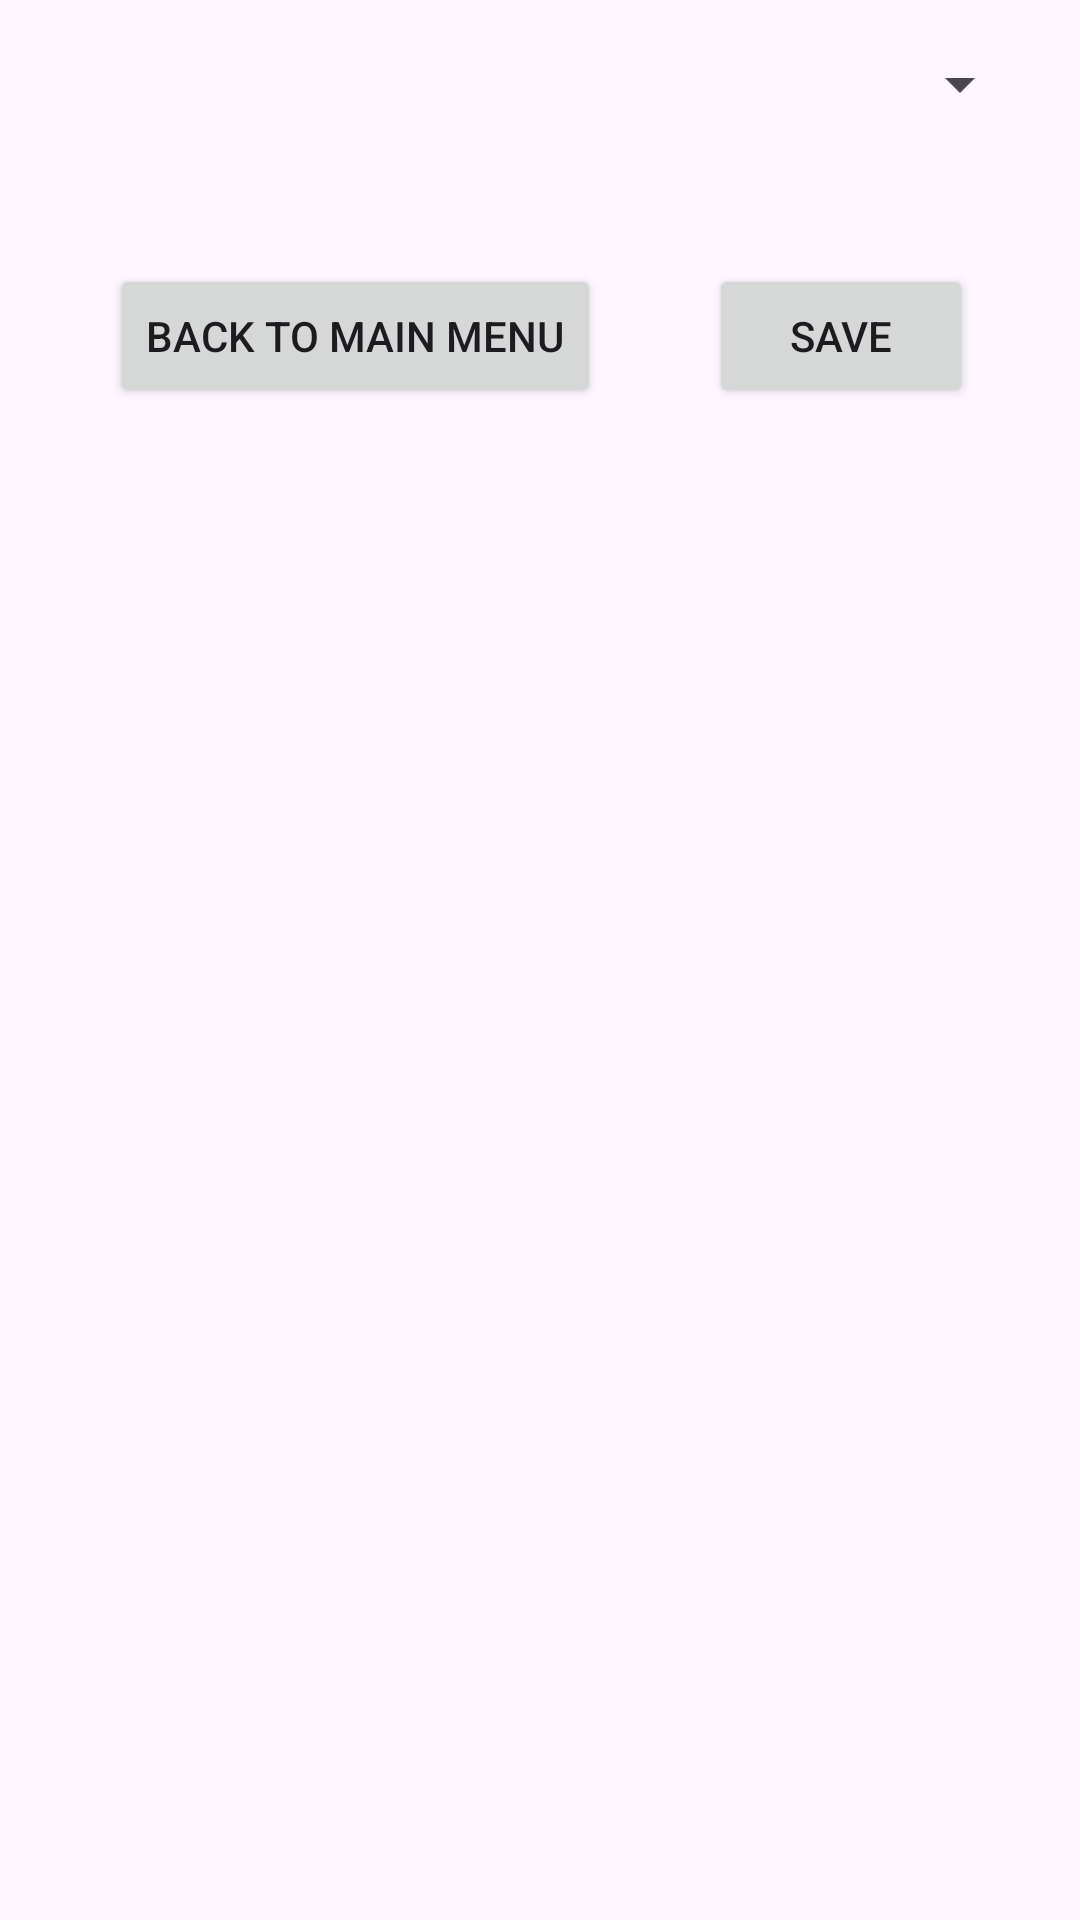

Write the Android layout XML for this screen, with the resource values it uses.
<!-- AndroidManifest.xml: application theme Theme.WorkdayTracker -->
<!-- res/layout/activity_data_entry.xml -->
<?xml version="1.0" encoding="utf-8"?>
<ScrollView
    xmlns:android="http://schemas.android.com/apk/res/android"
    xmlns:app="http://schemas.android.com/apk/res-auto"
    xmlns:tools="http://schemas.android.com/tools"
    android:layout_width="match_parent"
    android:layout_height="wrap_content">
    


    
    <androidx.constraintlayout.widget.ConstraintLayout
        android:layout_width="match_parent"
        android:layout_height="match_parent"
        android:orientation="vertical">

        

        
        <Spinner
            android:id="@+id/spinnerMonth"
            android:layout_width="0dp"
            android:layout_height="wrap_content"
            android:layout_margin="16dp"
            android:layout_marginTop="16dp"
            app:layout_constraintEnd_toEndOf="parent"
            app:layout_constraintStart_toStartOf="parent"
            app:layout_constraintTop_toTopOf="parent" />

        <TableLayout
            android:id="@+id/tableLayout"
            android:layout_width="match_parent"
            android:layout_height="wrap_content"
            android:stretchColumns="1"
            app:layout_constraintBottom_toBottomOf="parent"
            app:layout_constraintEnd_toEndOf="@+id/spinnerMonth"
            app:layout_constraintStart_toStartOf="@+id/spinnerMonth"
            app:layout_constraintTop_toBottomOf="@+id/spinnerMonth">

            
        </TableLayout>

        

        <Button
            android:id="@+id/btnSave"
            android:layout_width="wrap_content"
            android:layout_height="wrap_content"
            android:layout_gravity="center"
            android:text="Save"
            app:layout_constraintEnd_toEndOf="parent"
            app:layout_constraintStart_toEndOf="@+id/btnBack"
            app:layout_constraintTop_toTopOf="@+id/btnBack" />

        <Button
            android:id="@+id/btnBack"
            android:layout_width="wrap_content"
            android:layout_height="wrap_content"
            android:onClick="goBackToMainMenu"
            android:text="Back to Main Menu"
            app:layout_constraintEnd_toEndOf="parent"
            app:layout_constraintHorizontal_bias="0.187"
            app:layout_constraintStart_toStartOf="parent"
            app:layout_constraintTop_toBottomOf="@+id/tableLayout" />

    </androidx.constraintlayout.widget.ConstraintLayout>
    
</ScrollView>
<!-- resources referenced by this layout -->
<resources>
  <style name="Theme.WorkdayTracker" parent="Base.Theme.WorkdayTracker" />
  <style name="Base.Theme.WorkdayTracker" parent="Theme.Material3.DayNight.NoActionBar">
          
          
      </style>
</resources>
